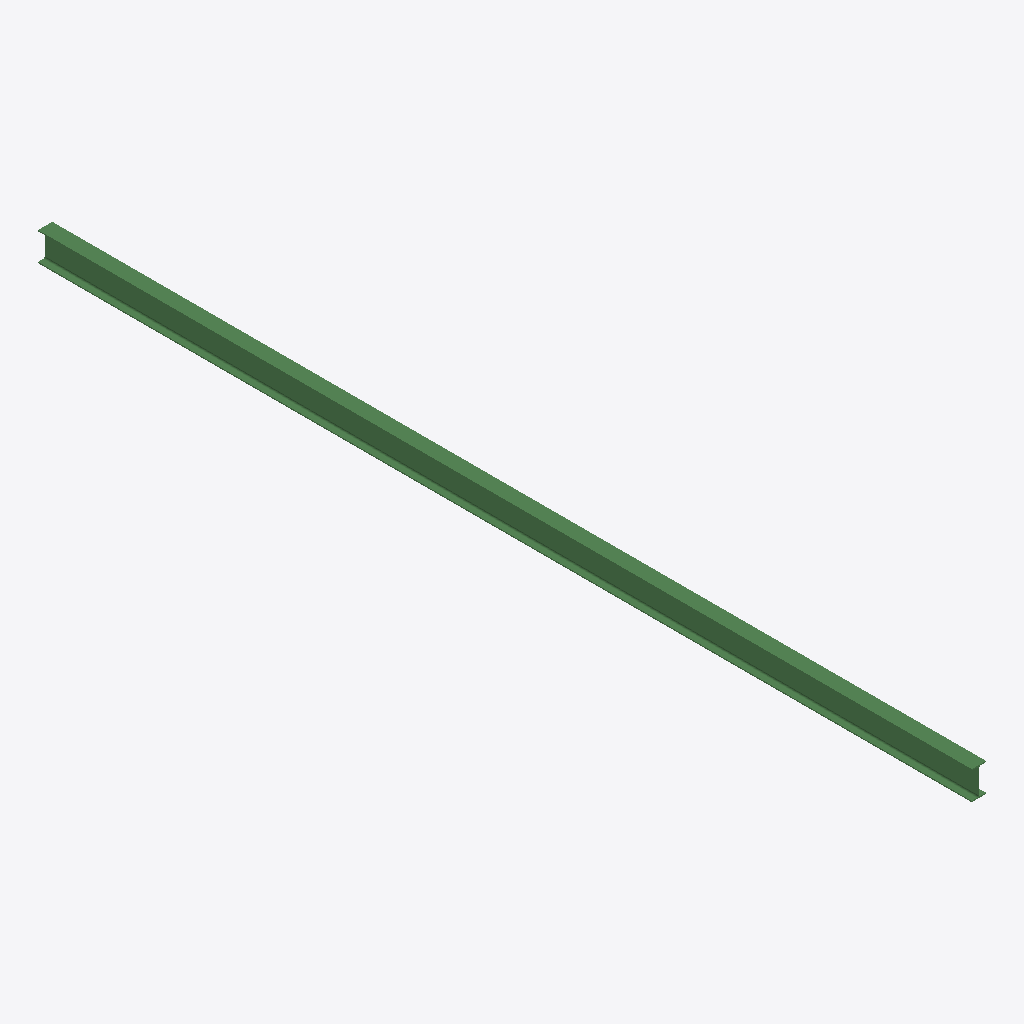
Isometric view of an IFC building model (IFC-SPF (STEP), schema IFC2X3, length unit millimetre), seen from the south-west, elements coloured by IFC class: 1 beam (green).
Extent 0.1 m × 8.8 m × 0.3 m (x, y, z). Storeys (1): Undefined at 0.00 m. Elements (1): 1 IfcBeam.

HEADER;
FILE_DESCRIPTION(('ViewDefinition[AISC_Steel_Detailing]','Option [BaseQuantities:Off]','Option [GridExport:On]','Option [Assemblies:Off]','Option [Bolts:On]','Option [Rebars:On]','Option [PourObjects:Off]','Option [Welds:On]','Option [SurfaceTreatments:On]','Option [LocationBy:0]','Option [ViewColors:Off]','Option [SectionedSpine:Off]','[2 more]'),'2;1');
FILE_NAME('b_619_Qty_3.ifc','2026-05-16T11:53:04',('GIOVANNIPC\\gcorrea'),('Structural Designer'),'IFC Database version: Work','Tekla Structures 2020 Service Pack 5, IFC Export','');
FILE_SCHEMA(('IFC2X3'));
ENDSEC;
DATA;
#37=IFCPROJECT('2G7ZFDNE16yBDU14FA92Me',#5,'Proyecto',$,$,$,$,(#11),#36);
#39=IFCSITE('2xvEzEinjBTea80yOTcujY',#5,'Obra',$,$,#38,$,$,.ELEMENT.,$,$,$,$,$);
#41=IFCBUILDING('1_HxkzjJr64A4nBkzz_4c_',#5,'Undefined',$,$,#40,$,$,.ELEMENT.,$,$,$);
#43=IFCBUILDINGSTOREY('29hdEUCErFze9E_VIAceOd',#5,'Undefined',$,$,#42,$,$,.ELEMENT.,0.0);
#60=IFCBEAM('39IRTwGBj5wBFHPbY184HL',#44,'BEAM','IPE270','IPE270',#48,#59,'IDc949b77a-40bb-45e8-b3d1-665881204455');
ENDSEC;
